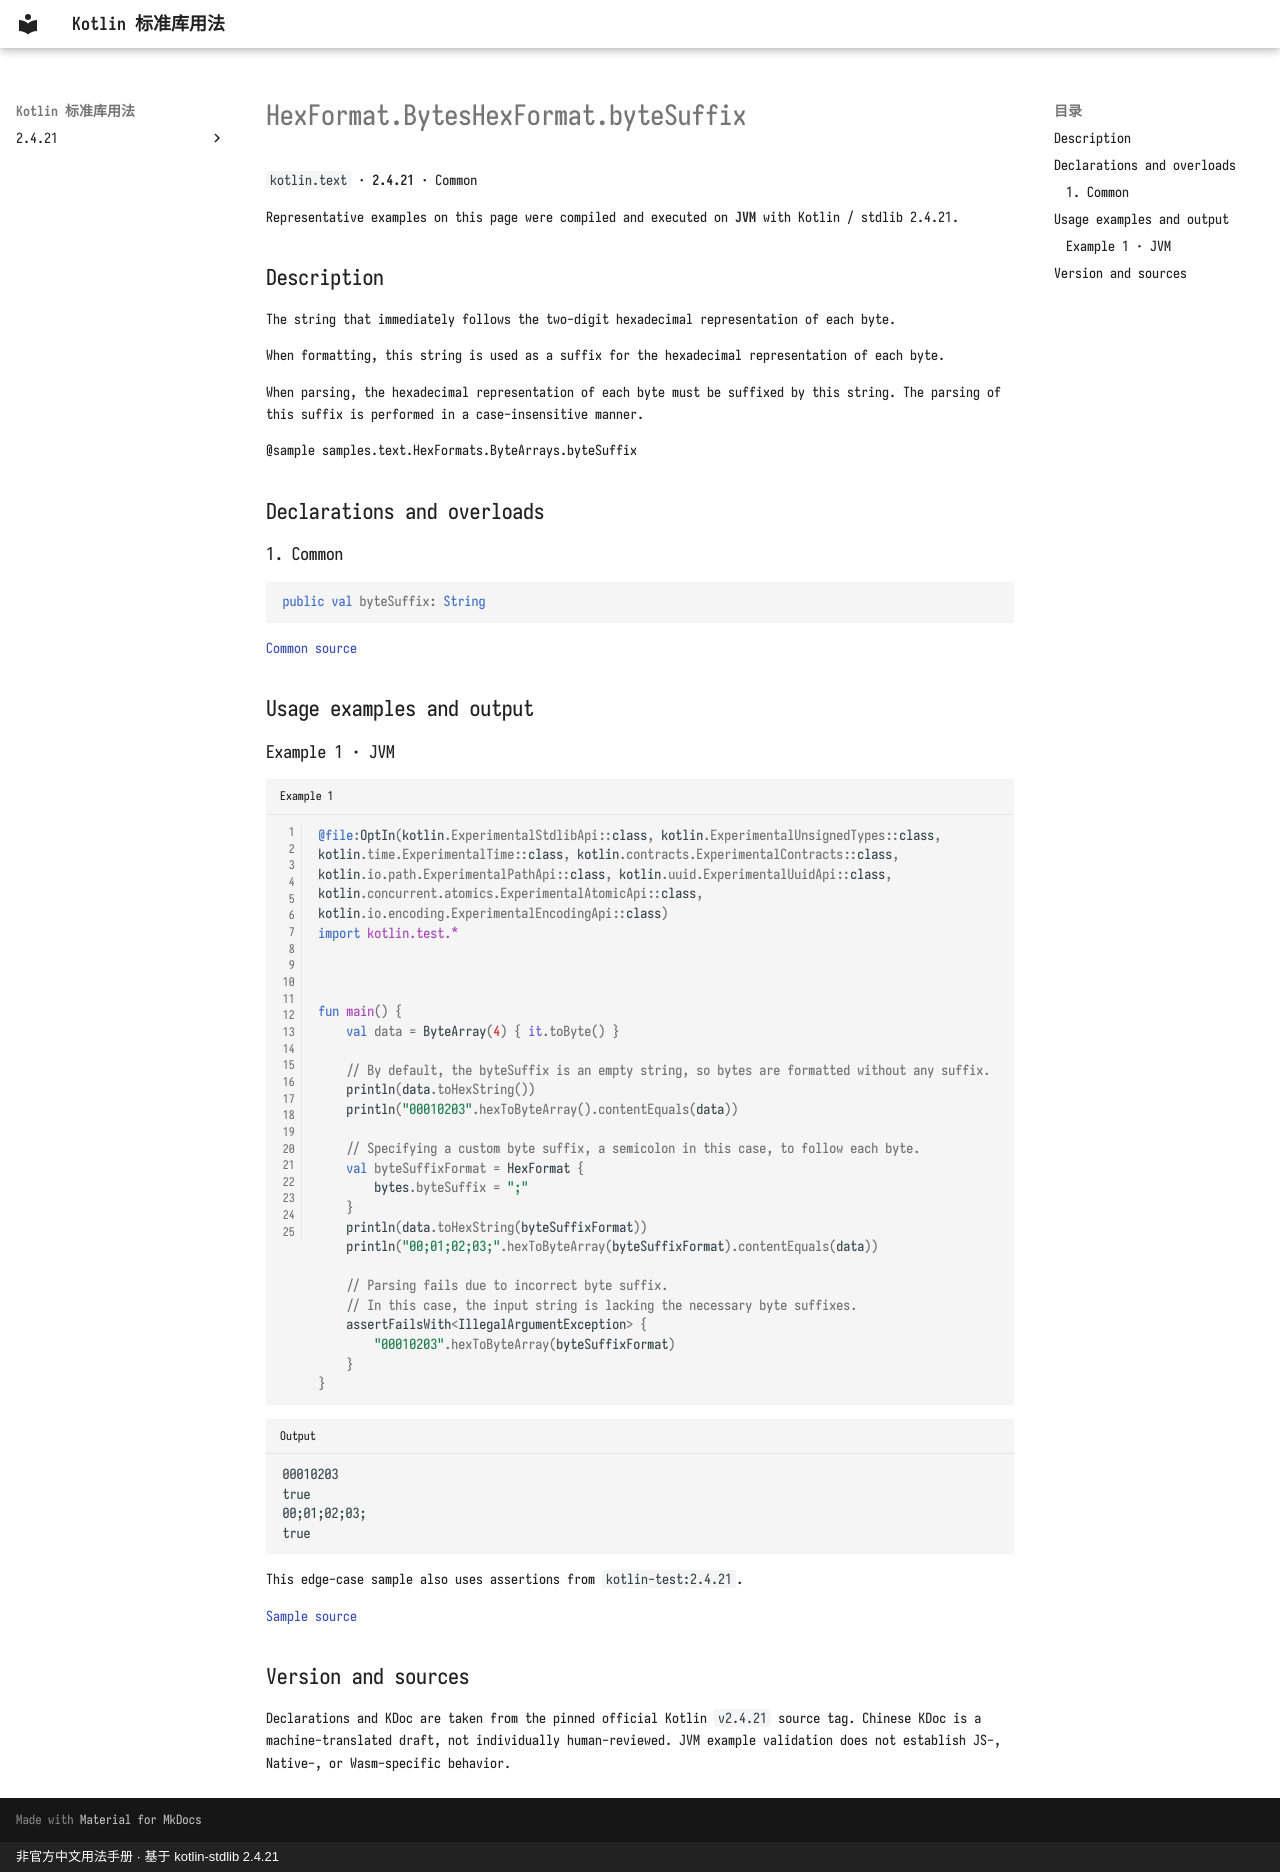

repository: oooooooko/kotlin-stdlib-docs · page: en/api/kotlin.text/hexformat-byteshexformat-bytesuffix--5070d6c9/index.html · generator: mkdocs · copyright: 非官方中文用法手册 · 基于 kotlin-stdlib 2.4.21

# HexFormat.BytesHexFormat.byteSuffix

`kotlin.text` · **2.4.21** · Common

Representative examples on this page were compiled and executed on **JVM** with Kotlin / stdlib 2.4.21.

## Description

The string that immediately follows the two-digit hexadecimal representation of each byte.

When formatting, this string is used as a suffix for the hexadecimal representation of each byte.

When parsing, the hexadecimal representation of each byte must be suffixed by this string.
The parsing of this suffix is performed in a case-insensitive manner.

@sample samples.text.HexFormats.ByteArrays.byteSuffix

## Declarations and overloads

### 1. Common

```kotlin
public val byteSuffix: String
```

[Common source](https://github.com/JetBrains/kotlin/blob/v2.4.21/libraries/stdlib/src/kotlin/text/HexFormat.kt#L228)

## Usage examples and output

### Example 1 · JVM

```kotlin title="Example 1" linenums="1"
@file:OptIn(kotlin.ExperimentalStdlibApi::class, kotlin.ExperimentalUnsignedTypes::class, kotlin.time.ExperimentalTime::class, kotlin.contracts.ExperimentalContracts::class, kotlin.io.path.ExperimentalPathApi::class, kotlin.uuid.ExperimentalUuidApi::class, kotlin.concurrent.atomics.ExperimentalAtomicApi::class, kotlin.io.encoding.ExperimentalEncodingApi::class)
import kotlin.test.*



fun main() {
    val data = ByteArray(4) { it.toByte() }

    // By default, the byteSuffix is an empty string, so bytes are formatted without any suffix.
    println(data.toHexString())
    println("00010203".hexToByteArray().contentEquals(data))

    // Specifying a custom byte suffix, a semicolon in this case, to follow each byte.
    val byteSuffixFormat = HexFormat {
        bytes.byteSuffix = ";"
    }
    println(data.toHexString(byteSuffixFormat))
    println("00;01;02;03;".hexToByteArray(byteSuffixFormat).contentEquals(data))

    // Parsing fails due to incorrect byte suffix.
    // In this case, the input string is lacking the necessary byte suffixes.
    assertFailsWith<IllegalArgumentException> {
        "00010203".hexToByteArray(byteSuffixFormat)
    }
}
```

```text title="Output"
00010203
true
00;01;02;03;
true
```

This edge-case sample also uses assertions from `kotlin-test:2.4.21`.

[Sample source](https://github.com/JetBrains/kotlin/blob/v2.4.21/libraries/stdlib/samples/test/samples/text/hexFormat.kt#L212)

## Version and sources

Declarations and KDoc are taken from the pinned official Kotlin `v2.4.21` source tag. Chinese KDoc is a machine-translated draft, not individually human-reviewed. JVM example validation does not establish JS-, Native-, or Wasm-specific behavior.
